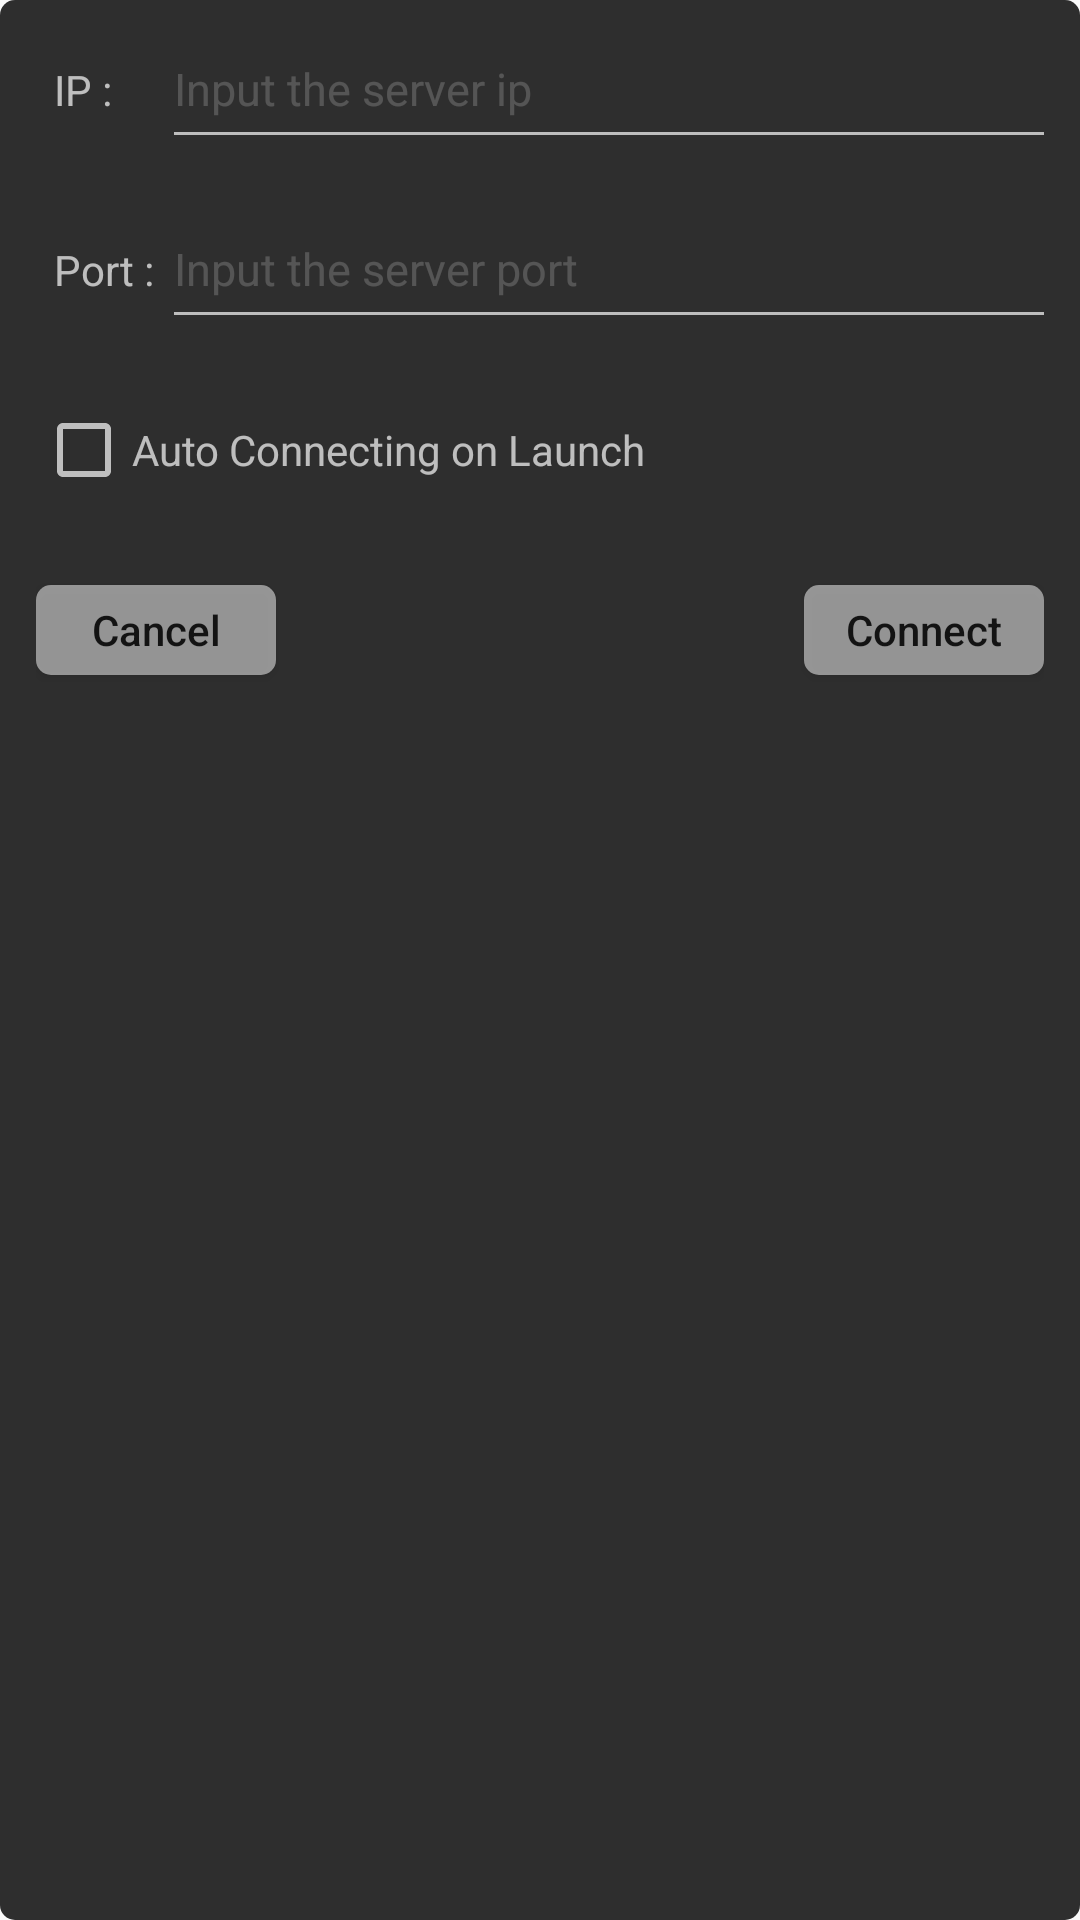

Here is an Android app screen rendered from its layout file. Give the layout XML and the strings, colors and styles it references.
<!-- AndroidManifest.xml: application theme AppTheme -->
<!-- res/layout/pop_connect_setting.xml -->
<?xml version="1.0" encoding="utf-8"?>
<LinearLayout xmlns:android="http://schemas.android.com/apk/res/android"
    android:orientation="vertical"
    android:background="@drawable/pop_background"
    android:layout_width="match_parent"
    android:layout_height="wrap_content">

    <LinearLayout
        android:layout_marginHorizontal="@dimen/base_margin"
        android:layout_width="match_parent"
        android:layout_height="@dimen/setting_item_height"
        android:orientation="horizontal">
        <TextView
            android:layout_width="40dp"
            android:layout_height="match_parent"
            android:layout_marginLeft="6dp"
            android:gravity="center_vertical"
            android:text="@string/title_ip"
            android:textColor="@color/popTextColor"/>

        <EditText
            android:id="@+id/ip_editor"
            android:maxLength="15"
            android:maxLines="1"
            android:hint="Input the server ip"
            android:textColorHint="@color/light_0"
            android:textCursorDrawable="@drawable/editor_text_cursor"
            android:drawableBottom="@drawable/editor_text_select"
            android:background="@color/empty"
            android:textColor="@color/popTextColor"
            android:textSize="15dp"
            android:layout_width="0dp"
            android:layout_weight="1"
            android:layout_height="30dp"/>
    </LinearLayout>

    <LinearLayout
        android:layout_marginHorizontal="@dimen/base_margin"
        android:layout_width="match_parent"
        android:layout_height="@dimen/setting_item_height"
        android:orientation="horizontal">
        <TextView
            android:layout_width="40dp"
            android:layout_height="match_parent"
            android:layout_marginLeft="6dp"
            android:gravity="center_vertical"
            android:text="@string/title_port"
            android:textColor="@color/popTextColor"/>

        <EditText
            android:id="@+id/port_editor"
            android:hint="Input the server port"
            android:textColorHint="@color/light_0"
            android:textCursorDrawable="@drawable/editor_text_cursor"
            android:drawableBottom="@drawable/editor_text_select"
            android:textColor="@color/popTextColor"
            android:background="@color/empty"
            android:textSize="15dp"
            android:inputType="number"
            android:layout_width="0dp"
            android:layout_weight="1"
            android:layout_height="30dp"/>
    </LinearLayout>

    <LinearLayout
        android:layout_marginHorizontal="@dimen/base_margin"
        android:layout_width="match_parent"
        android:layout_height="@dimen/setting_item_height"
        android:orientation="horizontal">

        <androidx.appcompat.widget.AppCompatCheckBox
            android:id="@+id/auto_checkbox"
            android:layout_width="match_parent"
            android:layout_height="match_parent"
            android:theme="@style/custom_checkbox_style"
            android:textColor="@color/popTextColor"
            android:textSize="14dp"
            android:text="@string/auto_connect"/>
    </LinearLayout>


    <RelativeLayout
        android:layout_marginHorizontal="@dimen/base_margin"
        android:layout_width="match_parent"
        android:layout_height="@dimen/setting_item_height"
        android:gravity="center_vertical"
        android:orientation="horizontal">

        <Button
            android:id="@+id/conn_setting_cancel"
            android:layout_gravity="center"
            android:background="@drawable/pop_button"
            android:layout_width="80dp"
            android:layout_height="30dp"
            android:textAllCaps="false"
            android:text="@string/cancel"/>
        <Button
            android:id="@+id/conn_setting_confirm"
            android:layout_gravity="center"
            android:background="@drawable/pop_button"
            android:layout_alignParentRight="true"
            android:layout_width="80dp"
            android:layout_height="30dp"
            android:textAllCaps="false"
            android:text="@string/connect"/>
    </RelativeLayout>


</LinearLayout>
<!-- resources referenced by this layout -->
<resources>
  <color name="empty">#00000000</color>
  <color name="light_0">#30FFFFFF</color>
  <color name="popTextColor">#B0FFFFFF</color>
  <dimen name="base_margin">12dp</dimen>
  <dimen name="setting_item_height">60dp</dimen>
  <!-- drawable editor_text_cursor (drawable) -->
  <?xml version="1.0" encoding="utf-8"?>
  <shape xmlns:android="http://schemas.android.com/apk/res/android" android:shape="rectangle">
      <size android:width="1dp" />
      <solid android:color="@color/popTextColor"  />
  </shape>
  <!-- drawable editor_text_select (drawable) -->
  <?xml version="1.0" encoding="utf-8"?>
  <selector xmlns:android="http://schemas.android.com/apk/res/android">
      <item android:state_focused="false"  android:drawable="@drawable/editor_text_line_0" />
      <item android:state_focused="true"  android:drawable="@drawable/editor_text_line_1" />
  </selector>
  <!-- drawable pop_background (drawable) -->
  <?xml version="1.0" encoding="utf-8"?>
  <shape xmlns:android="http://schemas.android.com/apk/res/android"
      android:shape="rectangle"
      >
      <size
          android:height="120dp"
          android:width="120dp"/>
      
      <corners android:radius="5dp"/>
  
      <solid
          android:color="@color/popBackground"/>
  
  </shape>
  <!-- drawable pop_button (drawable) -->
  <?xml version="1.0" encoding="utf-8"?>
  <selector xmlns:android="http://schemas.android.com/apk/res/android">
      <item android:state_pressed="false"  android:drawable="@drawable/pop_button_bg_0" />
      <item android:state_pressed="true"  android:drawable="@drawable/pop_button_bg_1" />
  </selector>
  <string name="auto_connect">Auto Connecting on Launch</string>
  <string name="cancel">Cancel</string>
  <string name="connect">Connect</string>
  <string name="title_ip">IP :</string>
  <string name="title_port">Port :</string>
  <style name="custom_checkbox_style" parent="android:Widget.CompoundButton.CheckBox">
          <item name="android:colorControlActivated">@color/colorAccent</item>
          <item name="android:colorControlNormal">@color/popTextColor</item>
      </style>
  <style name="AppTheme" parent="Theme.AppCompat.Light">
          
          <item name="android:windowNoTitle">true</item>
          <item name="colorPrimary">@color/colorPrimary</item>
          <item name="colorPrimaryDark">@color/colorPrimaryDark</item>
          <item name="colorAccent">@color/colorAccent</item>
      </style>
  <!-- drawable editor_text_line_0 (drawable) -->
  <?xml version="1.0" encoding="utf-8"?>
  <shape xmlns:android="http://schemas.android.com/apk/res/android" android:shape="rectangle">
      <size
          android:height="1dp"
          android:width="1000dp"/>
      <solid android:color="@color/popTextColor"  />
  </shape>
  <!-- drawable editor_text_line_1 (drawable) -->
  <?xml version="1.0" encoding="utf-8"?>
  <shape xmlns:android="http://schemas.android.com/apk/res/android" android:shape="rectangle">
      <size
          android:height="3dp"
          android:width="1000dp"/>
      <solid android:color="@color/colorAccent"  />
  </shape>
  <color name="popBackground">#D0000000</color>
  <!-- drawable pop_button_bg_1 (drawable) -->
  <?xml version="1.0" encoding="utf-8"?>
  <shape xmlns:android="http://schemas.android.com/apk/res/android"
      android:shape="rectangle"
      >
      <size
          android:height="30dp"
          android:width="80dp"/>
      
      <corners android:radius="5dp"/>
  
      <solid
          android:color="@color/popButtonColor1"/>
  
  </shape>
  <color name="colorAccent">#057C05</color>
  <color name="colorPrimary">#d8d8d8</color>
  <color name="colorPrimaryDark">#e8e8e8</color>
  <color name="popButtonColor0">#80FFFFFF</color>
  <color name="popButtonColor1">#90FFFFFF</color>
</resources>
